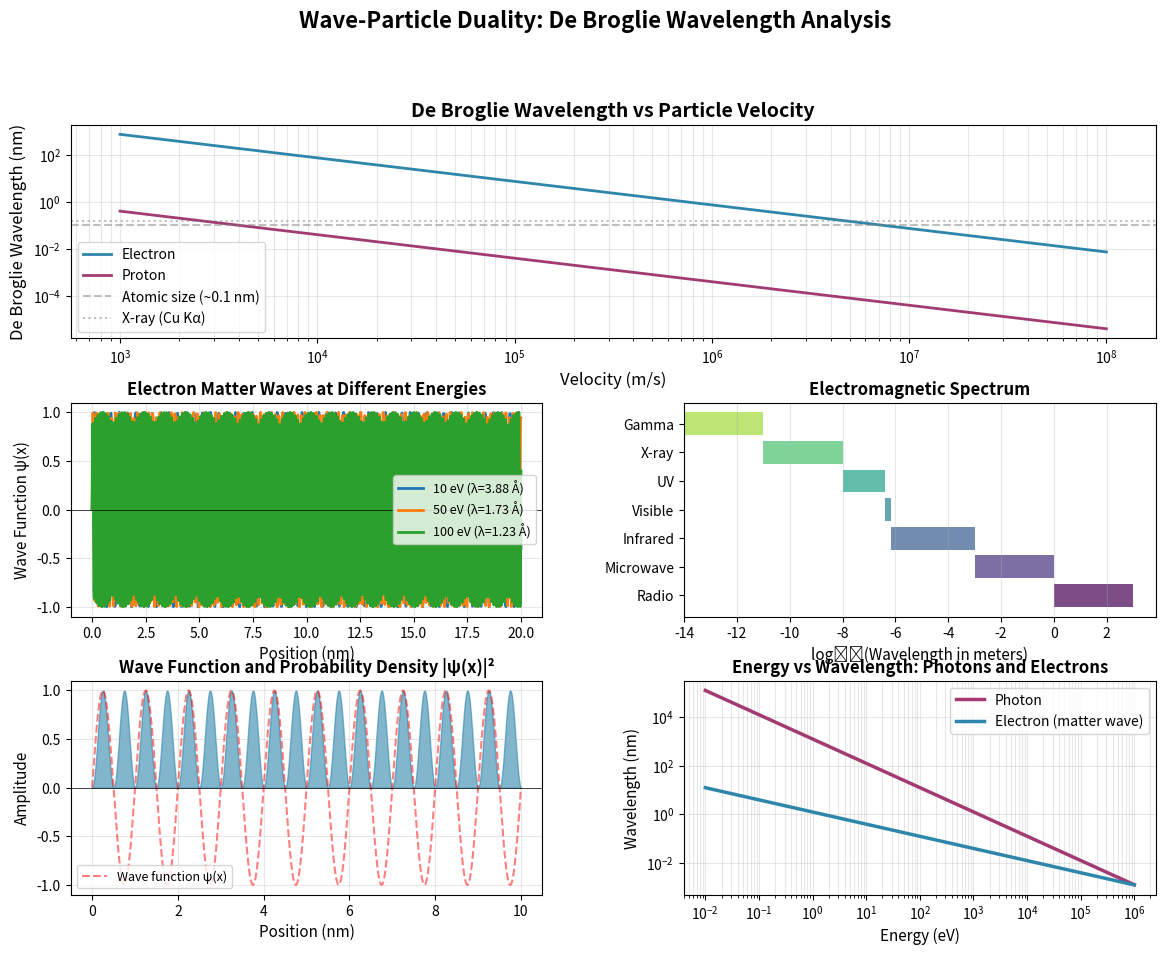

Write Python code to recreate this figure.
"""
Wave-Particle Duality Demonstration
====================================
Demonstrates De Broglie wavelength calculations and visualizations
for photons and matter waves.

[redacted]
Date: November 6, 2025
"""

import numpy as np
import matplotlib
# Try to use an interactive backend
try:
    matplotlib.use('TkAgg')
except:
    try:
        matplotlib.use('Qt5Agg')
    except:
        pass  # Use whatever is available
import matplotlib.pyplot as plt
from matplotlib.gridspec import GridSpec

# Physical constants
h = 6.626e-34  # Planck constant (J·s)
c = 3.0e8      # Speed of light (m/s)
m_e = 9.109e-31  # Electron mass (kg)
m_p = 1.673e-27  # Proton mass (kg)


def de_broglie_wavelength(momentum):
    """
    Calculate De Broglie wavelength: λ = h/p
    
    Parameters:
    -----------
    momentum : float
        Momentum in kg·m/s
    
    Returns:
    --------
    float : De Broglie wavelength in meters
    """
    return h / momentum


def photon_wavelength(energy):
    """
    Calculate photon wavelength from energy: λ = hc/E
    d
    Parameters:
    -----------
    energy : float
        Photon energy in Joules
    
    Returns:
    --------
    float : Wavelength in meters
    """
    return (h * c) / energy


def matter_wave_velocity(mass, wavelength):
    """
    Calculate velocity from De Broglie wavelength
    
    Parameters:
    -----------
    mass : float
        Particle mass in kg
    wavelength : float
        De Broglie wavelength in meters
    
    Returns:
    --------
    float : Velocity in m/s
    """
    return h / (mass * wavelength)


def wave_function(x, wavelength, amplitude=1.0, phase=0):
    """
    Generate a matter wave function
    
    Parameters:
    -----------
    x : array
        Position array
    wavelength : float
        De Broglie wavelength
    amplitude : float
        Wave amplitude
    phase : float
        Phase offset
    
    Returns:
    --------
    array : Wave function values
    """
    k = 2 * np.pi / wavelength  # Wave number
    return amplitude * np.sin(k * x + phase)


# ============================================================================
# CALCULATIONS
# ============================================================================

print("=" * 70)
print("WAVE-PARTICLE DUALITY DEMONSTRATION")
print("=" * 70)
print()

# 1. Photon Examples
print("1. PHOTON EXAMPLES (Electromagnetic Radiation)")
print("-" * 70)

photon_energies = {
    "Radio wave (1 MHz)": 6.626e-28,  # J
    "Microwave (10 GHz)": 6.626e-24,
    "Visible light (green)": 3.5e-19,
    "UV light": 1.0e-18,
    "X-ray": 1.6e-15,
    "Gamma ray": 1.6e-13
}

for name, energy in photon_energies.items():
    wavelength = photon_wavelength(energy)
    frequency = energy / h
    momentum = energy / c
    
    # Format wavelength for readability
    if wavelength >= 1:
        wl_str = f"{wavelength:.2e} m"
    elif wavelength >= 1e-3:
        wl_str = f"{wavelength*1e3:.2f} mm"
    elif wavelength >= 1e-6:
        wl_str = f"{wavelength*1e6:.2f} μm"
    elif wavelength >= 1e-9:
        wl_str = f"{wavelength*1e9:.2f} nm"
    else:
        wl_str = f"{wavelength*1e12:.4f} pm"
    
    print(f"\n{name}:")
    print(f"  Energy:     {energy:.2e} J")
    print(f"  Frequency:  {frequency:.2e} Hz")
    print(f"  Wavelength: {wl_str}")
    print(f"  Momentum:   {momentum:.2e} kg·m/s")

print()

# 2. Matter Wave Examples
print("2. MATTER WAVE EXAMPLES (Particles)")
print("-" * 70)

# Electron at different velocities
print("\nElectron:")
electron_velocities = [1e5, 1e6, 1e7]  # m/s

for v in electron_velocities:
    momentum = m_e * v
    wavelength = de_broglie_wavelength(momentum)
    energy_kinetic = 0.5 * m_e * v**2
    
    print(f"\n  Velocity: {v:.2e} m/s ({v/c*100:.4f}% of c)")
    print(f"  Momentum: {momentum:.2e} kg·m/s")
    print(f"  De Broglie wavelength: {wavelength*1e9:.4f} nm ({wavelength*1e10:.4f} Å)")
    print(f"  Kinetic energy: {energy_kinetic:.2e} J ({energy_kinetic/1.602e-19:.2f} eV)")

# Proton
print("\n\nProton:")
proton_velocity = 1e6  # m/s
momentum = m_p * proton_velocity
wavelength = de_broglie_wavelength(momentum)

print(f"  Velocity: {proton_velocity:.2e} m/s")
print(f"  De Broglie wavelength: {wavelength*1e12:.4f} pm ({wavelength*1e10:.4f} Å)")

# Macroscopic object (baseball)
print("\n\nBaseball (0.145 kg at 40 m/s):")
baseball_mass = 0.145  # kg
baseball_velocity = 40  # m/s
momentum = baseball_mass * baseball_velocity
wavelength = de_broglie_wavelength(momentum)

print(f"  Velocity: {baseball_velocity} m/s")
print(f"  De Broglie wavelength: {wavelength:.2e} m")
print(f"  (Extremely small - quantum effects negligible!)")

print()
print("=" * 70)


# ============================================================================
# VISUALIZATIONS
# ============================================================================

fig = plt.figure(figsize=(14, 10))
gs = GridSpec(3, 2, figure=fig, hspace=0.3, wspace=0.3)

# Color scheme
colors = {
    'electron': '#2E86AB',
    'photon': '#A23B72',
    'wave': '#F18F01',
    'particle': '#C73E1D'
}

# Plot 1: De Broglie wavelength vs velocity for different particles
ax1 = fig.add_subplot(gs[0, :])
velocities = np.logspace(3, 8, 100)  # 1e3 to 1e8 m/s

wavelength_electron = h / (m_e * velocities)
wavelength_proton = h / (m_p * velocities)

ax1.loglog(velocities, wavelength_electron * 1e9, 
          label='Electron', linewidth=2, color=colors['electron'])
ax1.loglog(velocities, wavelength_proton * 1e9, 
          label='Proton', linewidth=2, color=colors['photon'])
ax1.axhline(0.1, color='gray', linestyle='--', alpha=0.5, label='Atomic size (~0.1 nm)')
ax1.axhline(0.154, color='gray', linestyle=':', alpha=0.5, label='X-ray (Cu Kα)')
ax1.set_xlabel('Velocity (m/s)', fontsize=12)
ax1.set_ylabel('De Broglie Wavelength (nm)', fontsize=12)
ax1.set_title('De Broglie Wavelength vs Particle Velocity', fontsize=14, fontweight='bold')
ax1.legend(fontsize=10)
ax1.grid(True, alpha=0.3, which='both')

# Plot 2: Electron matter wave at different energies
ax2 = fig.add_subplot(gs[1, 0])
x = np.linspace(0, 20e-9, 1000)  # 20 nm range

energies_eV = [10, 50, 100]  # eV
for E_eV in energies_eV:
    E_J = E_eV * 1.602e-19  # Convert to Joules
    v = np.sqrt(2 * E_J / m_e)
    p = m_e * v
    wavelength = de_broglie_wavelength(p)
    
    psi = wave_function(x, wavelength)
    ax2.plot(x * 1e9, psi, label=f'{E_eV} eV (λ={wavelength*1e10:.2f} Å)', linewidth=2)

ax2.set_xlabel('Position (nm)', fontsize=11)
ax2.set_ylabel('Wave Function ψ(x)', fontsize=11)
ax2.set_title('Electron Matter Waves at Different Energies', fontsize=12, fontweight='bold')
ax2.legend(fontsize=9)
ax2.grid(True, alpha=0.3)
ax2.axhline(0, color='black', linewidth=0.5)

# Plot 3: Photon wavelengths across electromagnetic spectrum
ax3 = fig.add_subplot(gs[1, 1])
em_spectrum = [
    ('Radio', 1e3, 1e0),
    ('Microwave', 1e0, 1e-3),
    ('Infrared', 1e-3, 7e-7),
    ('Visible', 7e-7, 4e-7),
    ('UV', 4e-7, 1e-8),
    ('X-ray', 1e-8, 1e-11),
    ('Gamma', 1e-11, 1e-14)
]

y_pos = np.arange(len(em_spectrum))
wavelengths_max = [item[1] for item in em_spectrum]
wavelengths_min = [item[2] for item in em_spectrum]
labels = [item[0] for item in em_spectrum]

# Create horizontal bar chart
cmap = plt.cm.get_cmap('viridis')
for i, (label, wl_max, wl_min) in enumerate(em_spectrum):
    color = cmap(i / len(em_spectrum))
    ax3.barh(i, np.log10(wl_max) - np.log10(wl_min), 
            left=np.log10(wl_min), height=0.8, color=color, alpha=0.7)

ax3.set_yticks(y_pos)
ax3.set_yticklabels(labels, fontsize=10)
ax3.set_xlabel('log₁₀(Wavelength in meters)', fontsize=11)
ax3.set_title('Electromagnetic Spectrum', fontsize=12, fontweight='bold')
ax3.grid(True, alpha=0.3, axis='x')

# Plot 4: Probability density for electron
ax4 = fig.add_subplot(gs[2, 0])
x = np.linspace(0, 10e-9, 1000)
wavelength = 1e-9  # 1 nm
psi = wave_function(x, wavelength)
probability_density = psi**2

ax4.fill_between(x * 1e9, probability_density, alpha=0.6, color=colors['electron'])
ax4.plot(x * 1e9, psi, 'r--', alpha=0.5, linewidth=1.5, label='Wave function ψ(x)')
ax4.set_xlabel('Position (nm)', fontsize=11)
ax4.set_ylabel('Amplitude', fontsize=11)
ax4.set_title('Wave Function and Probability Density |ψ(x)|²', fontsize=12, fontweight='bold')
ax4.legend(fontsize=9)
ax4.grid(True, alpha=0.3)
ax4.axhline(0, color='black', linewidth=0.5)

# Plot 5: Energy-wavelength relationship
ax5 = fig.add_subplot(gs[2, 1])
energies_eV = np.logspace(-2, 6, 100)  # 0.01 eV to 1 MeV
energies_J = energies_eV * 1.602e-19

# Photon wavelength
wavelengths_photon = (h * c) / energies_J

# Electron De Broglie wavelength (non-relativistic)
velocities = np.sqrt(2 * energies_J / m_e)
wavelengths_electron = h / (m_e * velocities)

ax5.loglog(energies_eV, wavelengths_photon * 1e9, 
          label='Photon', linewidth=2.5, color=colors['photon'])
ax5.loglog(energies_eV, wavelengths_electron * 1e9, 
          label='Electron (matter wave)', linewidth=2.5, color=colors['electron'])
ax5.set_xlabel('Energy (eV)', fontsize=11)
ax5.set_ylabel('Wavelength (nm)', fontsize=11)
ax5.set_title('Energy vs Wavelength: Photons and Electrons', fontsize=12, fontweight='bold')
ax5.legend(fontsize=10)
ax5.grid(True, alpha=0.3, which='both')

plt.suptitle('Wave-Particle Duality: De Broglie Wavelength Analysis', 
            fontsize=16, fontweight='bold', y=0.995)

# Display the plots
print("\nDisplaying interactive plots...")
print("Close the plot window to continue.\n")
plt.show(block=True)

print("\n" + "=" * 70)
print("KEY INSIGHTS:")
print("=" * 70)
print("• De Broglie wavelength λ = h/p relates wave and particle properties")
print("• Lighter particles (electrons) have longer wavelengths at same velocity")
print("• Quantum effects become significant when λ ≈ size of system")
print("• Macroscopic objects have negligible De Broglie wavelengths")
print("• Both photons and matter exhibit wave-particle duality")
print("=" * 70)
